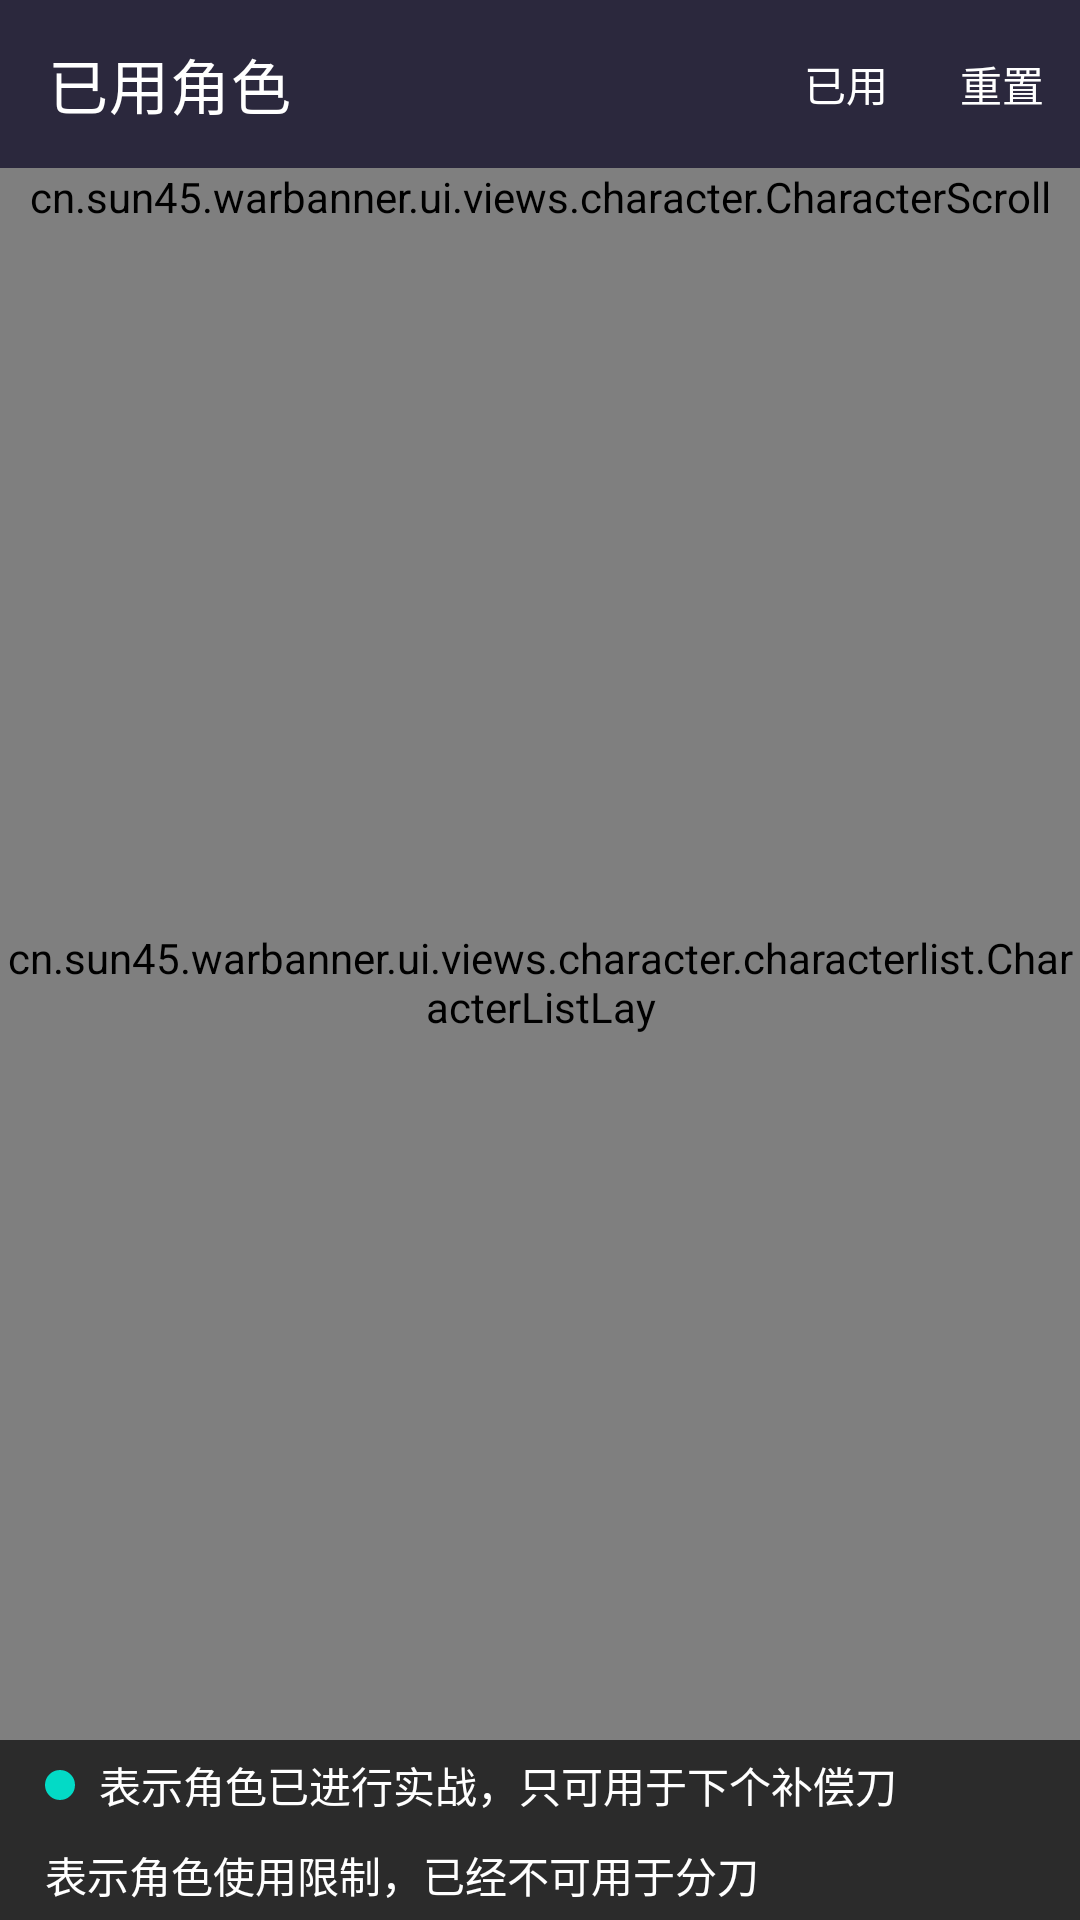

Produce the Android XML layout that renders to this screen, including the resource entries it uses.
<!-- AndroidManifest.xml: application theme AppTheme -->
<!-- res/layout/fragment_teamgroupscreenusedcharacter.xml -->
<?xml version="1.0" encoding="utf-8"?>
<androidx.constraintlayout.widget.ConstraintLayout xmlns:android="http://schemas.android.com/apk/res/android"
    xmlns:app="http://schemas.android.com/apk/res-auto"
    android:layout_width="match_parent"
    android:layout_height="match_parent">

    <com.google.android.material.appbar.AppBarLayout
        android:id="@+id/appbar"
        android:layout_width="match_parent"
        android:layout_height="wrap_content"
        android:theme="@style/ThemeOverlay.AppCompat.Dark.ActionBar"
        app:layout_constraintLeft_toLeftOf="parent"
        app:layout_constraintRight_toRightOf="parent"
        app:layout_constraintTop_toTopOf="parent">

        <com.google.android.material.appbar.MaterialToolbar
            android:id="@+id/drop_toolbar"
            android:layout_width="match_parent"
            android:layout_height="?attr/actionBarSize"
            app:menu="@menu/fragment_teamgroupscreenusedcharacter_drop_toolbar"
            app:navigationIcon="@drawable/ic_baseline_arrow_back_24"
            app:title="@string/teamgroup_screen_used_character_title" />
    </com.google.android.material.appbar.AppBarLayout>

    <cn.sun45.warbanner.ui.views.character.CharacterScroll
        android:id="@+id/charactershow_scroll"
        android:layout_width="match_parent"
        android:layout_height="wrap_content"
        app:layout_constraintTop_toBottomOf="@id/appbar" />

    <cn.sun45.warbanner.ui.views.character.characterlist.CharacterListLay
        android:id="@+id/characterlistlay"
        android:layout_width="match_parent"
        android:layout_height="0dp"
        app:layout_constraintBottom_toTopOf="@id/hint_lay"
        app:layout_constraintTop_toBottomOf="@id/charactershow_scroll" />

    <LinearLayout
        android:id="@+id/hint_lay"
        android:layout_width="match_parent"
        android:layout_height="wrap_content"
        android:background="@color/toolbarPrimary"
        android:orientation="vertical"
        app:layout_constraintBottom_toBottomOf="parent">

        <TextView
            android:layout_width="match_parent"
            android:layout_height="30dp"
            android:drawableLeft="@drawable/ic_character_screen_type_yellow_hint"
            android:drawablePadding="8dp"
            android:gravity="center_vertical"
            android:paddingHorizontal="15dp"
            android:text="@string/teamgroup_screen_used_character_using"
            android:textColor="@color/white_50"
            android:textSize="14sp" />

        <TextView
            android:layout_width="match_parent"
            android:layout_height="30dp"
            android:drawableLeft="@drawable/ic_character_screen_type_red_hint"
            android:drawablePadding="8dp"
            android:gravity="center_vertical"
            android:paddingHorizontal="15dp"
            android:text="@string/teamgroup_screen_used_character_used"
            android:textColor="@color/white_50"
            android:textSize="14sp" />
    </LinearLayout>
</androidx.constraintlayout.widget.ConstraintLayout>
<!-- resources referenced by this layout -->
<resources>
  <color name="toolbarPrimary">@color/black</color>
  <color name="white_50">#ffffff</color>
  <!-- drawable ic_character_screen_type_yellow_hint (drawable) -->
  <?xml version="1.0" encoding="utf-8"?>
  <shape xmlns:android="http://schemas.android.com/apk/res/android"
      android:shape="oval">
      <solid android:color="?attr/colorSecondary" />
      <size
          android:width="10dp"
          android:height="10dp" />
  </shape>
  <string name="teamgroup_screen_used_character_title">已用角色</string>
  <string name="teamgroup_screen_used_character_used">表示角色使用限制，已经不可用于分刀</string>
  <string name="teamgroup_screen_used_character_using">表示角色已进行实战，只可用于下个补偿刀</string>
  <style name="AppTheme" parent="Theme.MaterialComponents.DayNight.NoActionBar">
          <item name="colorPrimary">@color/purple_light</item>
          <item name="colorPrimaryDark">@color/purple_dark</item>
          <item name="colorSurface">@color/theme</item>
          <item name="android:colorBackground">@color/theme</item>
  
          <item name="android:statusBarColor" tools:ignore="NewApi">?attr/theme</item>
  
          <item name="toolbarStyle">@style/AppToolbarStyle</item>
  
          <item name="bottomNavigationStyle">@style/AppBottomNavigation</item>
      </style>
  <color name="black">#2B2B2B</color>
  <color name="purple_light">#AA66CC</color>
  <color name="purple_dark">#9933CC</color>
  <color name="theme">#2B283D</color>
  <style name="AppToolbarStyle" parent="Widget.MaterialComponents.Toolbar.PrimarySurface">
          <item name="android:background">@color/theme</item>
          <item name="titleTextColor">@color/white</item>
      </style>
  <style name="AppBottomNavigation" parent="Widget.MaterialComponents.BottomNavigationView">
          <item name="android:background">@color/theme</item>
      </style>
  <color name="white">#ffffff</color>
</resources>
